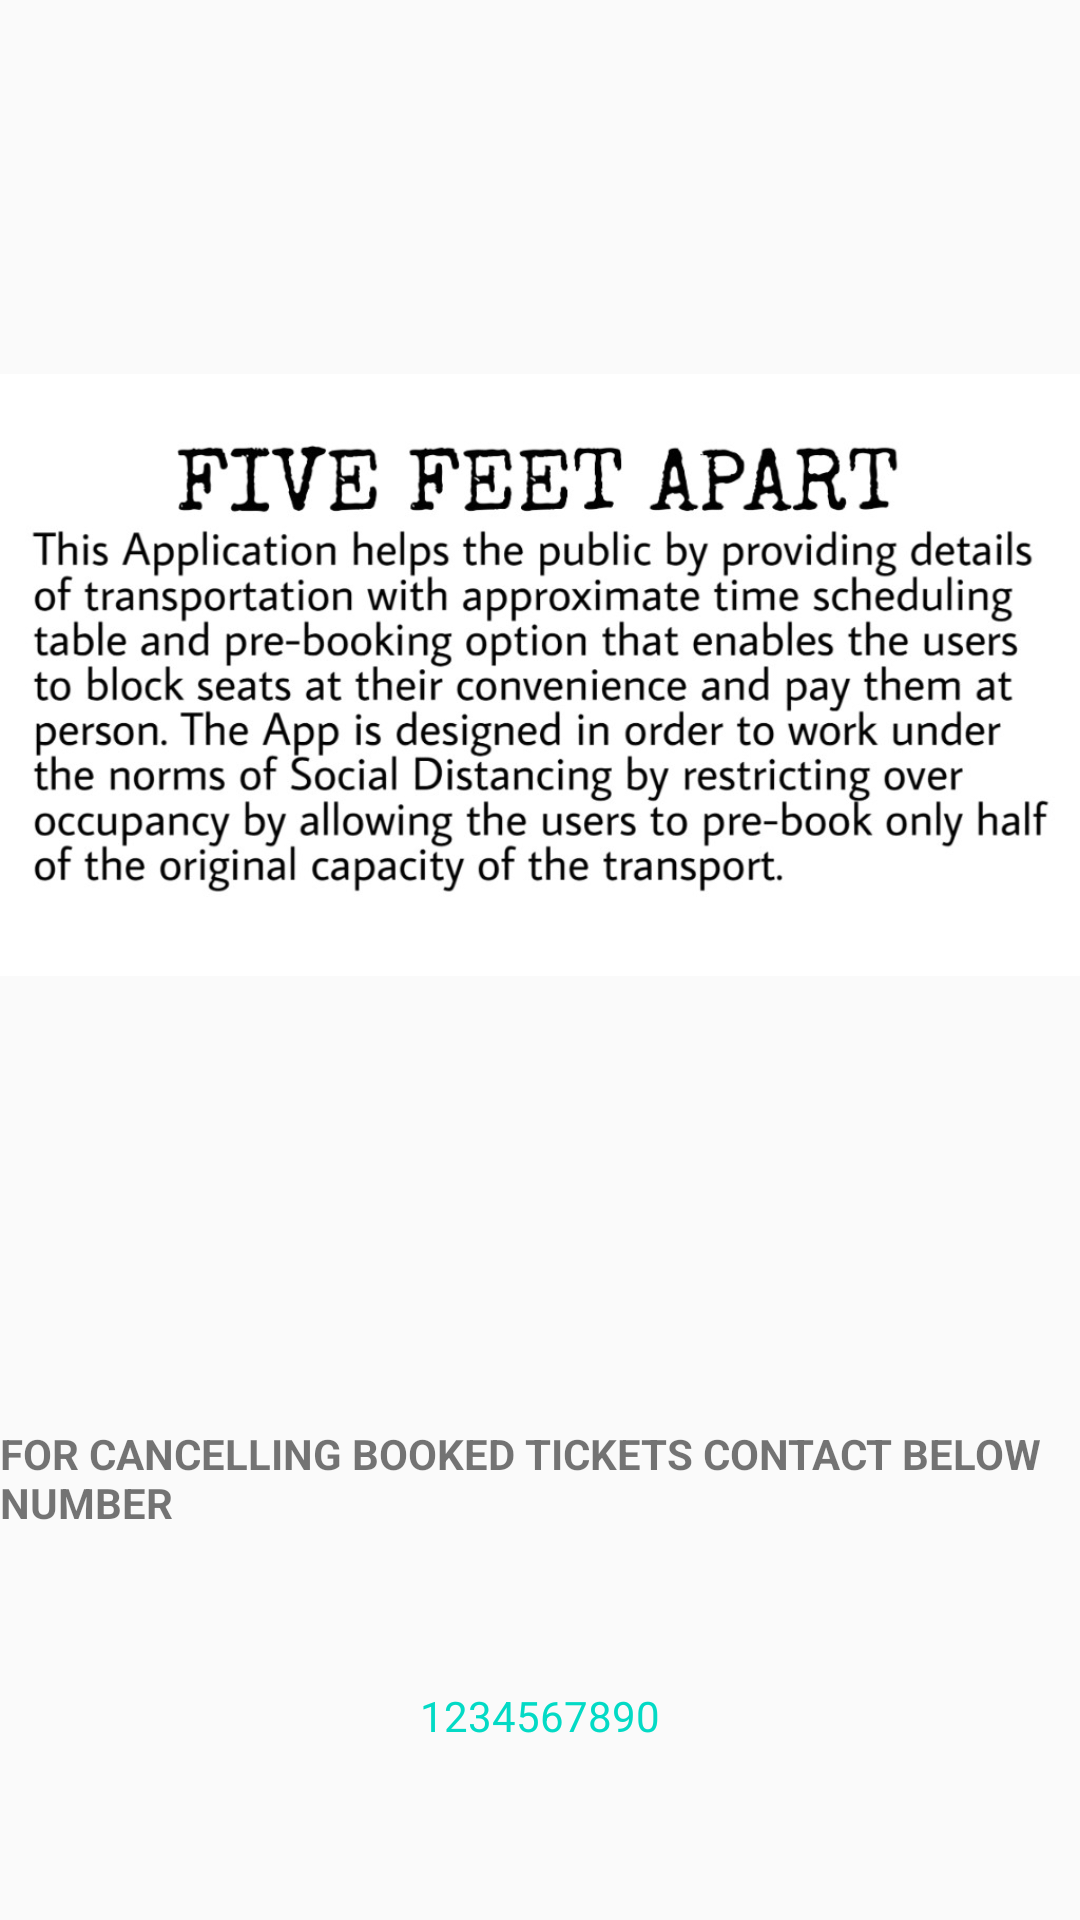

This screen was rendered from an Android layout file. Write that file and the resources it references.
<!-- AndroidManifest.xml: application theme AppTheme -->
<!-- res/layout/activity_aboutuspage.xml -->
<?xml version="1.0" encoding="utf-8"?>
<RelativeLayout xmlns:android="http://schemas.android.com/apk/res/android"
    xmlns:app="http://schemas.android.com/apk/res-auto"
    xmlns:tools="http://schemas.android.com/tools"
    android:layout_width="match_parent"
    android:layout_height="match_parent"
    tools:context=".aboutuspage">

    <ImageView
        android:layout_width="match_parent"
        android:layout_height="450dp"
        android:id="@+id/backgroundimg"
        android:src="@drawable/aboutbackdround"/>
    <TextView
        android:layout_width="match_parent"
        android:layout_height="wrap_content"
        android:layout_below="@+id/backgroundimg"
        android:layout_marginTop="25dp"
        android:id="@+id/backgroundid"
        android:textStyle="bold"
        android:textColor="@color/pinky"
        android:text="FOR CANCELLING BOOKED TICKETS CONTACT BELOW NUMBER">

    </TextView>
    <TextView
        android:layout_width="match_parent"
        android:layout_height="wrap_content"
        android:layout_below="@+id/backgroundid"
        android:textColor="@color/colorAccent"
        android:layout_marginTop="52dp"
        android:gravity="center"
        android:text="1234567890">

    </TextView>
</RelativeLayout>
<!-- resources referenced by this layout -->
<resources>
  <!-- drawable aboutbackdround: jpeg bitmap (drawable, 123420 bytes) -->
  <style name="AppTheme" parent="Theme.AppCompat.Light.NoActionBar">
          
          <item name="colorAccent">@color/colorAccent</item>
      </style>
  <!-- not gathered from this repository: default colours our renderer supplied (Android Studio template values) -->
  <color name="colorAccent">#FF03DAC5</color>
</resources>
